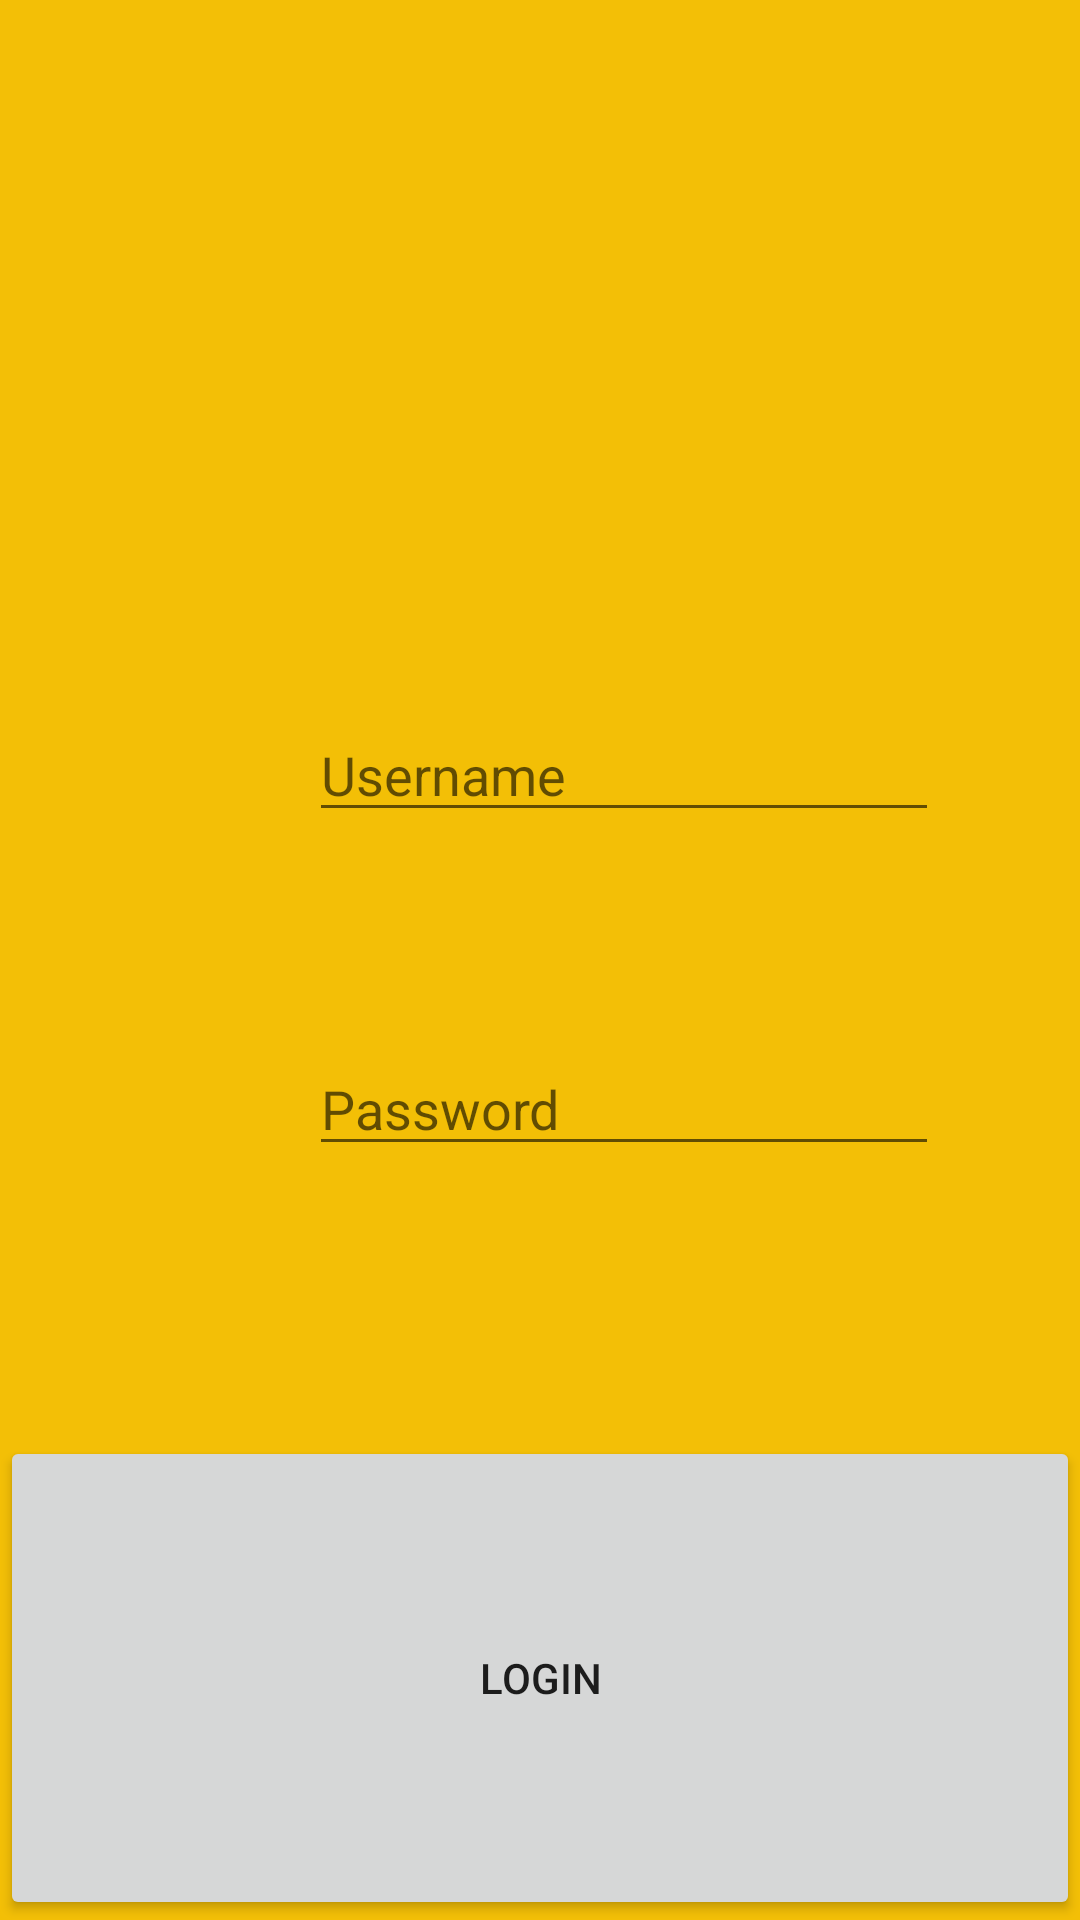

Produce the Android XML layout that renders to this screen, including the resource entries it uses.
<!-- AndroidManifest.xml: application theme Theme.Lab2SE1 -->
<!-- res/layout/activity_main.xml -->
<?xml version="1.0" encoding="utf-8"?>
<androidx.constraintlayout.widget.ConstraintLayout xmlns:android="http://schemas.android.com/apk/res/android"
    xmlns:app="http://schemas.android.com/apk/res-auto"
    xmlns:tools="http://schemas.android.com/tools"
    android:layout_width="match_parent"
    android:layout_height="match_parent"
    android:background="#F3BF06"
    tools:context=".Login">

    <EditText
        android:id="@+id/editTextUserName"
        android:layout_width="wrap_content"
        android:layout_height="wrap_content"
        android:layout_marginStart="103dp"
        android:layout_marginTop="236dp"
        android:layout_marginEnd="99dp"
        android:autofillHints=""
        android:ems="10"
        android:hint="Username"
        android:inputType="textPersonName"
        app:layout_constraintEnd_toEndOf="parent"
        app:layout_constraintHorizontal_bias="0.0"
        app:layout_constraintStart_toStartOf="parent"
        app:layout_constraintTop_toTopOf="parent" />

    <EditText
        android:id="@+id/editTextPassword"
        android:layout_width="wrap_content"
        android:layout_height="wrap_content"
        android:layout_marginStart="103dp"
        android:layout_marginTop="70dp"
        android:layout_marginEnd="99dp"
        android:ems="10"
        android:hint="Password"
        android:inputType="textPersonName"
        app:layout_constraintEnd_toEndOf="parent"
        app:layout_constraintHorizontal_bias="0.0"
        app:layout_constraintStart_toStartOf="parent"
        app:layout_constraintTop_toBottomOf="@+id/editTextUserName" />

    <Button
        android:id="@+id/LoginButton"
        android:layout_width="0dp"
        android:layout_height="0dp"
        android:layout_marginTop="90dp"
        android:text="LOGIN"
        app:layout_constraintBottom_toBottomOf="parent"
        app:layout_constraintEnd_toEndOf="parent"
        app:layout_constraintStart_toStartOf="parent"
        app:layout_constraintTop_toBottomOf="@+id/editTextPassword" />

</androidx.constraintlayout.widget.ConstraintLayout>
<!-- resources referenced by this layout -->
<resources>
  <style name="Theme.Lab2SE1" parent="Theme.MaterialComponents.DayNight.DarkActionBar">
          
          <item name="colorPrimary">@color/purple_500</item>
          <item name="colorPrimaryVariant">@color/purple_700</item>
          <item name="colorOnPrimary">@color/white</item>
          
          <item name="colorSecondary">@color/teal_200</item>
          <item name="colorSecondaryVariant">@color/teal_700</item>
          <item name="colorOnSecondary">@color/black</item>
          
          <item name="android:statusBarColor" tools:targetApi="l">?attr/colorPrimaryVariant</item>
          
      </style>
  <!-- not gathered from this repository: default colours our renderer supplied (Android Studio template values) -->
  <color name="purple_500">#FF6200EE</color>
  <color name="purple_700">#FF3700B3</color>
  <color name="teal_200">#FF03DAC5</color>
  <color name="teal_700">#FF018786</color>
  <color name="black">#FF000000</color>
  <color name="white">#FFFFFFFF</color>
</resources>
